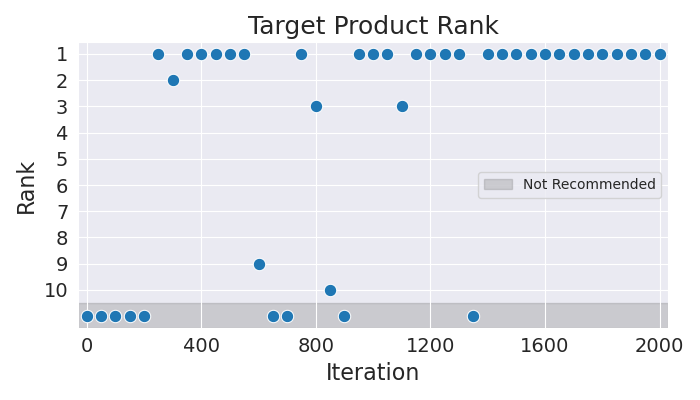

The table this chart was drawn from, first rows:
Iteration, Rank
0, 11
50, 11
100, 11
150, 11
200, 11
250, 1
300, 2
350, 1
400, 1
450, 1
500, 1
550, 1
600, 9
650, 11
700, 11
750, 1
800, 3
850, 10
900, 11
950, 1
1000, 1
1050, 1
1100, 3
1150, 1
1200, 1
1250, 1
1300, 1
1350, 11
1400, 1
1450, 1
1500, 1
1550, 1
1600, 1
1650, 1
1700, 1
1750, 1
1800, 1
1850, 1
1900, 1
1950, 1
2000, 1
